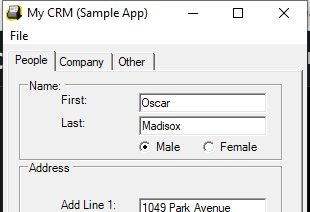
Task: Data Capturing
Workflow: Desktop Data Capturing

Step 1: Open Application 'mycrm.exe My' on 'Form1' (mycrm.exe)

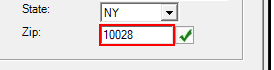
Step 2: type a value into 'textBoxPeopleAddressZip'

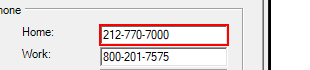
Step 3: type a value into 'textBoxPeopleHomePhone'

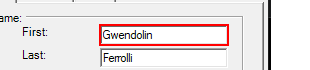
Step 4: type "[customersData(rownumber)("first name").tostring]" into 'textBoxPeopleFirstName'

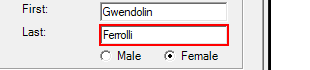
Step 5: type "[customersData(rownumber)("last name").tostring]" into 'textBoxPeopleLastName'

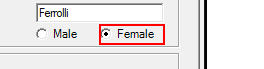
Step 6 [then]: click on 'radioButtonFemale'

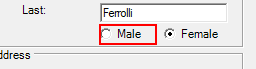
Step 7 [else]: click on 'radioButtonMale'

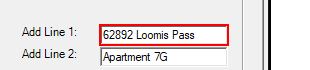
Step 8: type "[customersData(rownumber)("address").tostring]" into 'textBoxPeopleAddLine1'

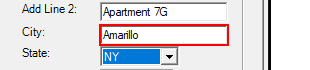
Step 9: type "[customersData(rownumber)("city").tostring]" into 'textBoxPeopleAddressCity'

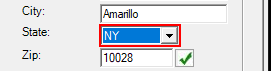
Step 10: select "NY" in the combo box 'State:'

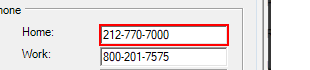
Step 11: type "[customersData(rownumber)("home phone").tostring]" into 'textBoxPeopleHomePhone'

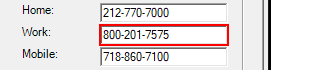
Step 12: type "[customersData(rownumber)("work phone").tostring]" into 'textBoxPeopleWorkPhone'

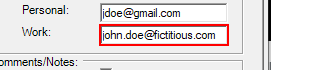
Step 13: type "[customersData(rownumber)("work email").tostring]" into 'textBoxPeopleWorkEmail'

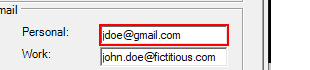
Step 14: type "[customersData(rownumber)("personal email").tostring]" into 'textBoxPeoplePersonalEmail'

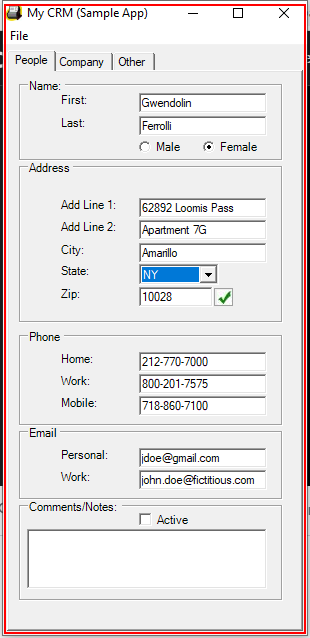
Step 15: Close Application 'mycrm.exe My' on 'Form1' (mycrm.exe)